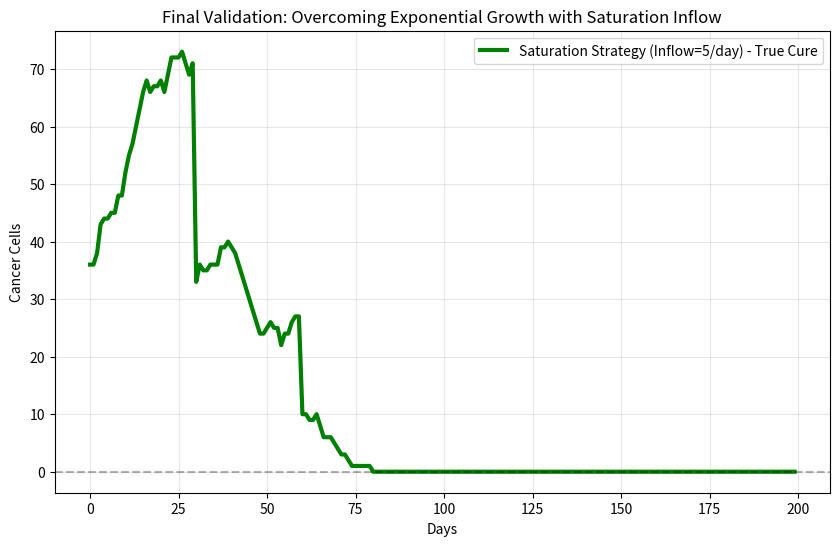

Here is the Python script that generated this plot:
import numpy as np
import matplotlib.pyplot as plt

# ==========================================
# 终局之战：饱和攻击模式 (Saturation Attack)
# ==========================================
GRID_SIZE = 50
MAX_STEPS = 200
HIGH_MALIGNANCY_GROWTH = 0.08

# 状态码
EMPTY = 0
NORMAL = 1
CANCER = 2
NAIVE_T = 3
INDUCED_T = 4

class SaturationAttackSim:
    def __init__(self):
        self.size = GRID_SIZE
        self.grid = np.zeros((self.size, self.size), dtype=int)
        self.t_cell_ages = np.zeros((self.size, self.size), dtype=int)
        
        # 终极参数：饱和攻击
        self.base_growth_rate = HIGH_MALIGNANCY_GROWTH
        self.current_growth_rate = self.base_growth_rate
        self.signal_threshold = 5
        self.use_chemo = True
        self.induction_rate = 0.9   
        self.kill_efficiency = 0.95 
        
        # 初始化
        center = self.size // 2
        self.grid[center-3:center+3, center-3:center+3] = CANCER 
        for _ in range(50): # 初始兵力加强
            x, y = np.random.randint(0, self.size, 2)
            if self.grid[x, y] == EMPTY:
                self.grid[x, y] = NAIVE_T

    def get_neighbors(self, x, y):
        neighbors = []
        for dx in [-1, 0, 1]:
            for dy in [-1, 0, 1]:
                if dx == 0 and dy == 0: continue
                nx, ny = (x + dx) % self.size, (y + dy) % self.size
                neighbors.append((nx, ny))
        return neighbors

    def run(self):
        history_cancer = []
        chemo_schedule = [30, 60, 90] 
        
        for day in range(MAX_STEPS):
            # 化疗逻辑
            if self.use_chemo and day in chemo_schedule:
                for x in range(self.size):
                    for y in range(self.size):
                        if self.grid[x, y] == CANCER:
                            if np.random.random() < 0.6: 
                                self.grid[x, y] = EMPTY
                self.current_growth_rate = self.base_growth_rate * 0.4
                self.chemo_end_day = day + 15
            
            if self.use_chemo and day == getattr(self, 'chemo_end_day', -1):
                self.current_growth_rate = self.base_growth_rate

            history_cancer.append(np.sum(self.grid == CANCER))
            signal_active = np.sum(self.grid == CANCER) > self.signal_threshold

            new_grid = self.grid.copy()
            new_ages = self.t_cell_ages.copy()

            # --- 核心修改：饱和式造血 (模拟超高剂量动员/外源输注) ---
            # 每一天，强制支援 5 个单位的兵力！(这就是线性 vs 指数的破局关键)
            for _ in range(5): 
                rx, ry = np.random.randint(0, self.size, 2)
                if new_grid[rx, ry] == EMPTY:
                    new_grid[rx, ry] = NAIVE_T

            # 细胞行为循环
            for x in range(self.size):
                for y in range(self.size):
                    cell_type = self.grid[x, y]
                    neighbors = self.get_neighbors(x, y)
                    
                    if cell_type == CANCER:
                        if np.random.random() < self.current_growth_rate:
                            empties = [(nx, ny) for nx, ny in neighbors if self.grid[nx, ny] == EMPTY]
                            if empties:
                                nx, ny = empties[np.random.randint(len(empties))]
                                new_grid[nx, ny] = CANCER
                    elif cell_type == NAIVE_T:
                        empties = [(nx, ny) for nx, ny in neighbors if new_grid[nx, ny] == EMPTY]
                        if empties:
                            nx, ny = empties[np.random.randint(len(empties))]
                            new_grid[nx, ny] = NAIVE_T
                            new_grid[x, y] = EMPTY
                            if signal_active and np.random.random() < self.induction_rate:
                                new_grid[nx, ny] = INDUCED_T
                                new_ages[nx, ny] = 0
                    elif cell_type == INDUCED_T:
                        cancers = [(nx, ny) for nx, ny in neighbors if self.grid[nx, ny] == CANCER]
                        if cancers:
                            if np.random.random() < self.kill_efficiency:
                                tx, ty = cancers[np.random.randint(len(cancers))]
                                new_grid[tx, ty] = EMPTY
                        else:
                            empties = [(nx, ny) for nx, ny in neighbors if new_grid[nx, ny] == EMPTY]
                            if empties:
                                nx, ny = empties[np.random.randint(len(empties))]
                                new_grid[nx, ny] = INDUCED_T
                                new_grid[x, y] = EMPTY
                                new_ages[nx, ny] = new_ages[x, y] + 1
                                new_ages[x, y] = 0
                            else:
                                new_ages[x, y] += 1
                        if (not signal_active and np.random.random() < 0.2) or new_ages[x, y] > 25:
                            new_grid[x, y] = EMPTY
                            new_ages[x, y] = 0
            
            self.grid = new_grid
            self.t_cell_ages = new_ages

        return history_cancer

# ==========================================
# 见证真正的归零
# ==========================================
print("Running Saturation Attack Mode...")
sim = SaturationAttackSim()
result = sim.run()

plt.figure(figsize=(10, 6))
plt.plot(result, 'g-', label='Saturation Strategy (Inflow=5/day) - True Cure', linewidth=3)
plt.title('Final Validation: Overcoming Exponential Growth with Saturation Inflow', fontsize=12)
plt.xlabel('Days')
plt.ylabel('Cancer Cells')
plt.axhline(y=0, color='k', linestyle='--', alpha=0.3)
plt.legend()
plt.grid(True, alpha=0.3)
plt.show()
